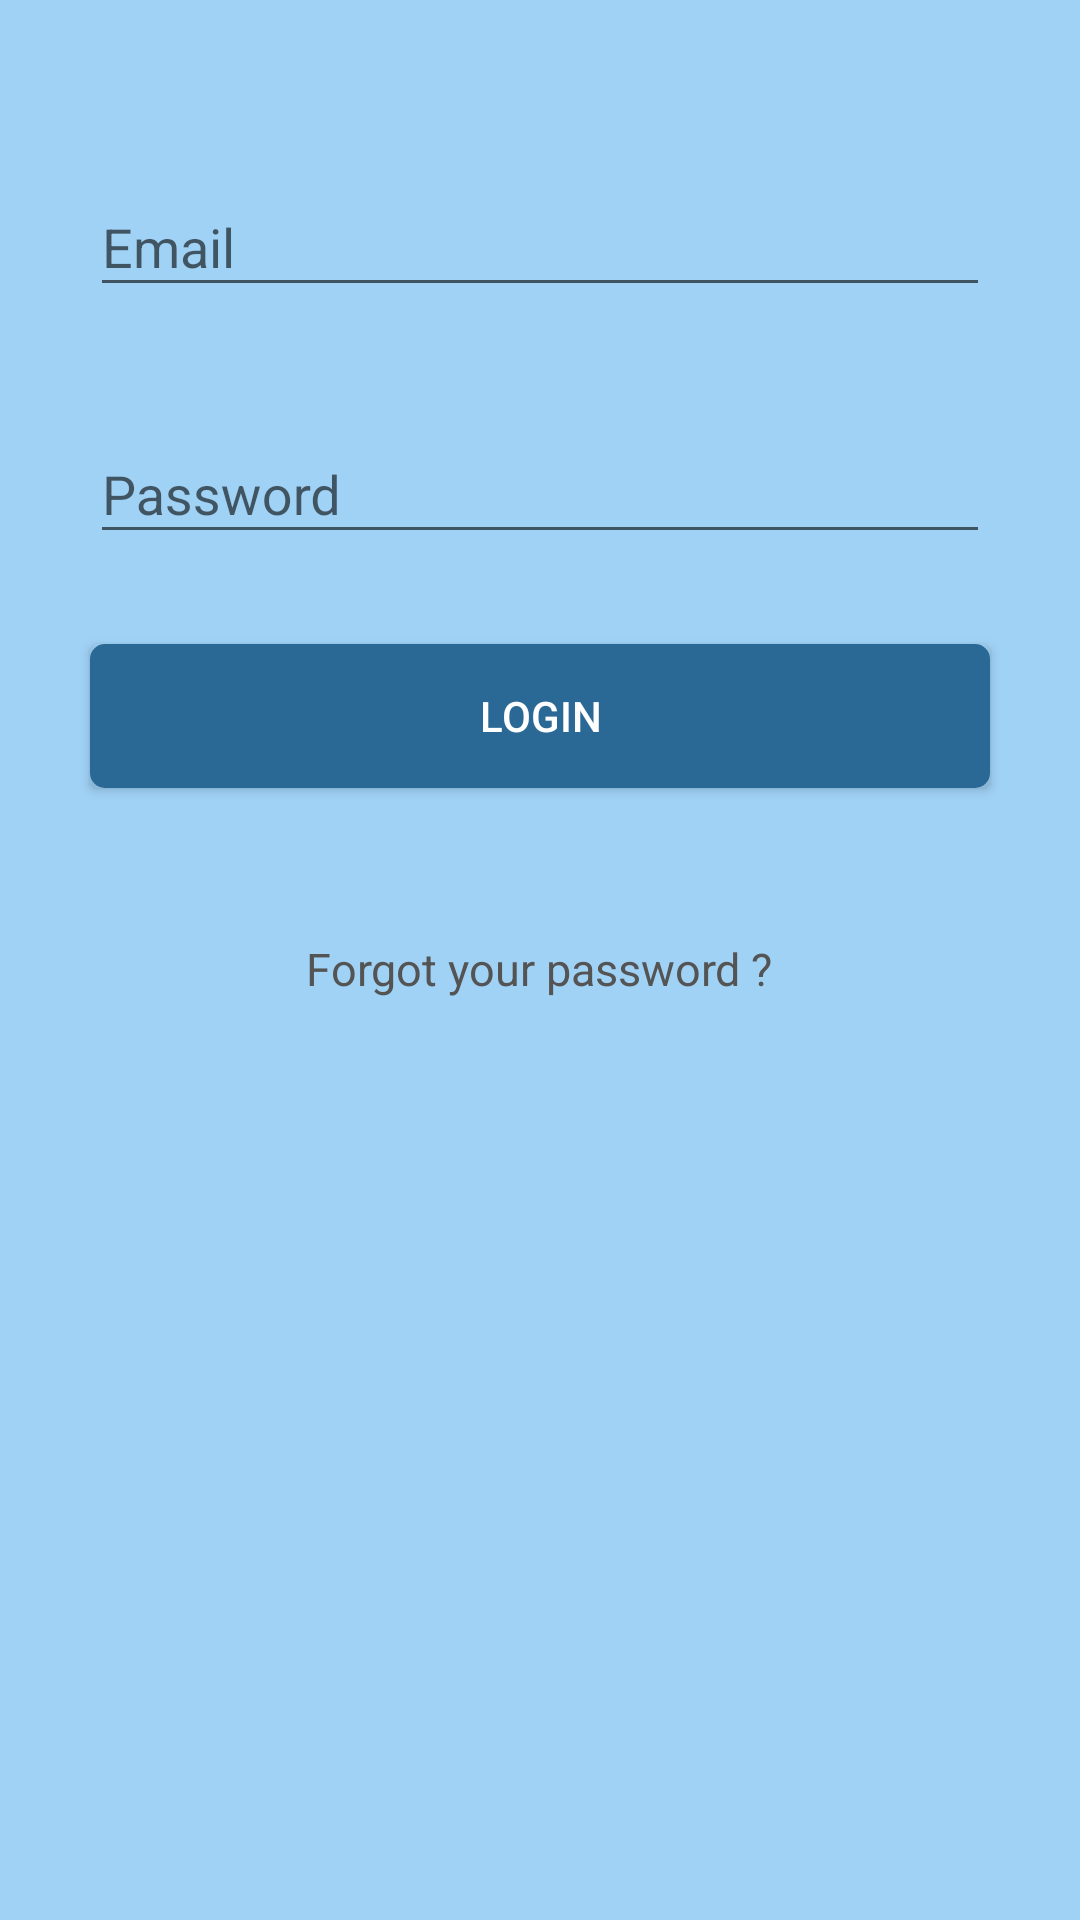

Android layout source for this screen:
<!-- AndroidManifest.xml: application theme AppTheme -->
<!-- res/layout/activity_login.xml -->
<?xml version="1.0" encoding="utf-8"?>
<RelativeLayout xmlns:android="http://schemas.android.com/apk/res/android"
    xmlns:app="http://schemas.android.com/apk/res-auto"
    xmlns:tools="http://schemas.android.com/tools"
    android:layout_width="match_parent"
    android:layout_height="match_parent"
    tools:context="com.example.taimoortahir.todoapp.Login"
    android:background="@color/theme_blue">

    <android.support.design.widget.TextInputLayout
        android:id="@+id/layout_email"
        android:layout_width="match_parent"
        android:layout_height="wrap_content"
        android:layout_marginTop="50sp"
        android:layout_centerHorizontal="true"
        android:layout_alignStart="@+id/log_btn">

        <EditText
        android:id="@+id/email_text"
        android:layout_width="300dp"
        android:layout_height="wrap_content"
        android:hint="Email"
        android:textColor="@color/dark_grey"
        android:textColorHint="@color/dark_grey" />

    </android.support.design.widget.TextInputLayout>

    <android.support.design.widget.TextInputLayout
        android:id="@+id/layout_pasword"
        android:layout_width="match_parent"
        android:layout_height="wrap_content"
        android:layout_below="@+id/layout_email"
        android:layout_alignStart="@+id/log_btn"
        android:layout_marginTop="30sp">

        <EditText
            android:id="@+id/password_text"
            android:layout_width="300dp"
            android:layout_height="wrap_content"
            android:hint="Password"
            android:textColor="@color/dark_grey"
            android:textColorHint="@color/dark_grey"/>

    </android.support.design.widget.TextInputLayout>

    <Button
        android:id="@+id/log_btn"
        android:layout_width="300sp"
        android:layout_height="wrap_content"
        android:text="Login"
        android:layout_marginTop="30dp"
        android:textColor="@color/white"
        android:background="@drawable/mybutton"
        android:layout_below="@+id/layout_pasword"
        android:layout_centerHorizontal="true" />

    <TextView
        android:id="@+id/forgot_text"
        android:layout_width="wrap_content"
        android:layout_height="wrap_content"
        android:text="@string/forgot_text"
        android:textColor="@color/dark_grey"
        android:textSize="15dp"
        android:layout_centerHorizontal="true"
        android:layout_marginTop="50sp"
        android:layout_below="@+id/log_btn"/>

</RelativeLayout>
<!-- resources referenced by this layout -->
<resources>
  <color name="dark_grey">#545454</color>
  <color name="theme_blue">#A0D2F6</color>
  <color name="white">#fff</color>
  <!-- drawable mybutton (drawable) -->
  <?xml version="1.0" encoding="utf-8"?>
  <selector xmlns:android="http://schemas.android.com/apk/res/android" >
   <item android:state_pressed="true" >
       <shape android:shape="rectangle"  >
           <corners android:radius="3dip" />
           <stroke android:width="4dip"
               android:color="#5A7FCB" />
           <gradient android:angle="-90" android:startColor="#5A7FCB" android:endColor="#5A7FCB"  />
       </shape>
   </item>
  <item android:state_focused="true">
       <shape android:shape="rectangle"  >
           <corners android:radius="8dip" />
           <stroke android:width="4dip" android:color="#A3A3A3" />
           <solid android:color="#6B6B6B"/>
       </shape>
   </item>  
  <item >
      <shape android:shape="rectangle"  >
           <corners android:radius="3dip" />
           <stroke android:width="4dip" android:color="@color/blue" />
           <gradient android:angle="-90" android:startColor="@color/blue" android:endColor="@color/blue" />
       </shape>
   </item>
  </selector>
  <string name="forgot_text">Forgot your password ?</string>
  <style name="AppTheme" parent="Theme.AppCompat.Light.DarkActionBar">
          
          <item name="colorPrimary">@color/blue</item>
          <item name="colorPrimaryDark">@color/blue</item>
          <item name="colorAccent">@color/orange</item>
      </style>
  <color name="blue">#2A6895</color>
  <color name="orange">#FFA500</color>
</resources>
